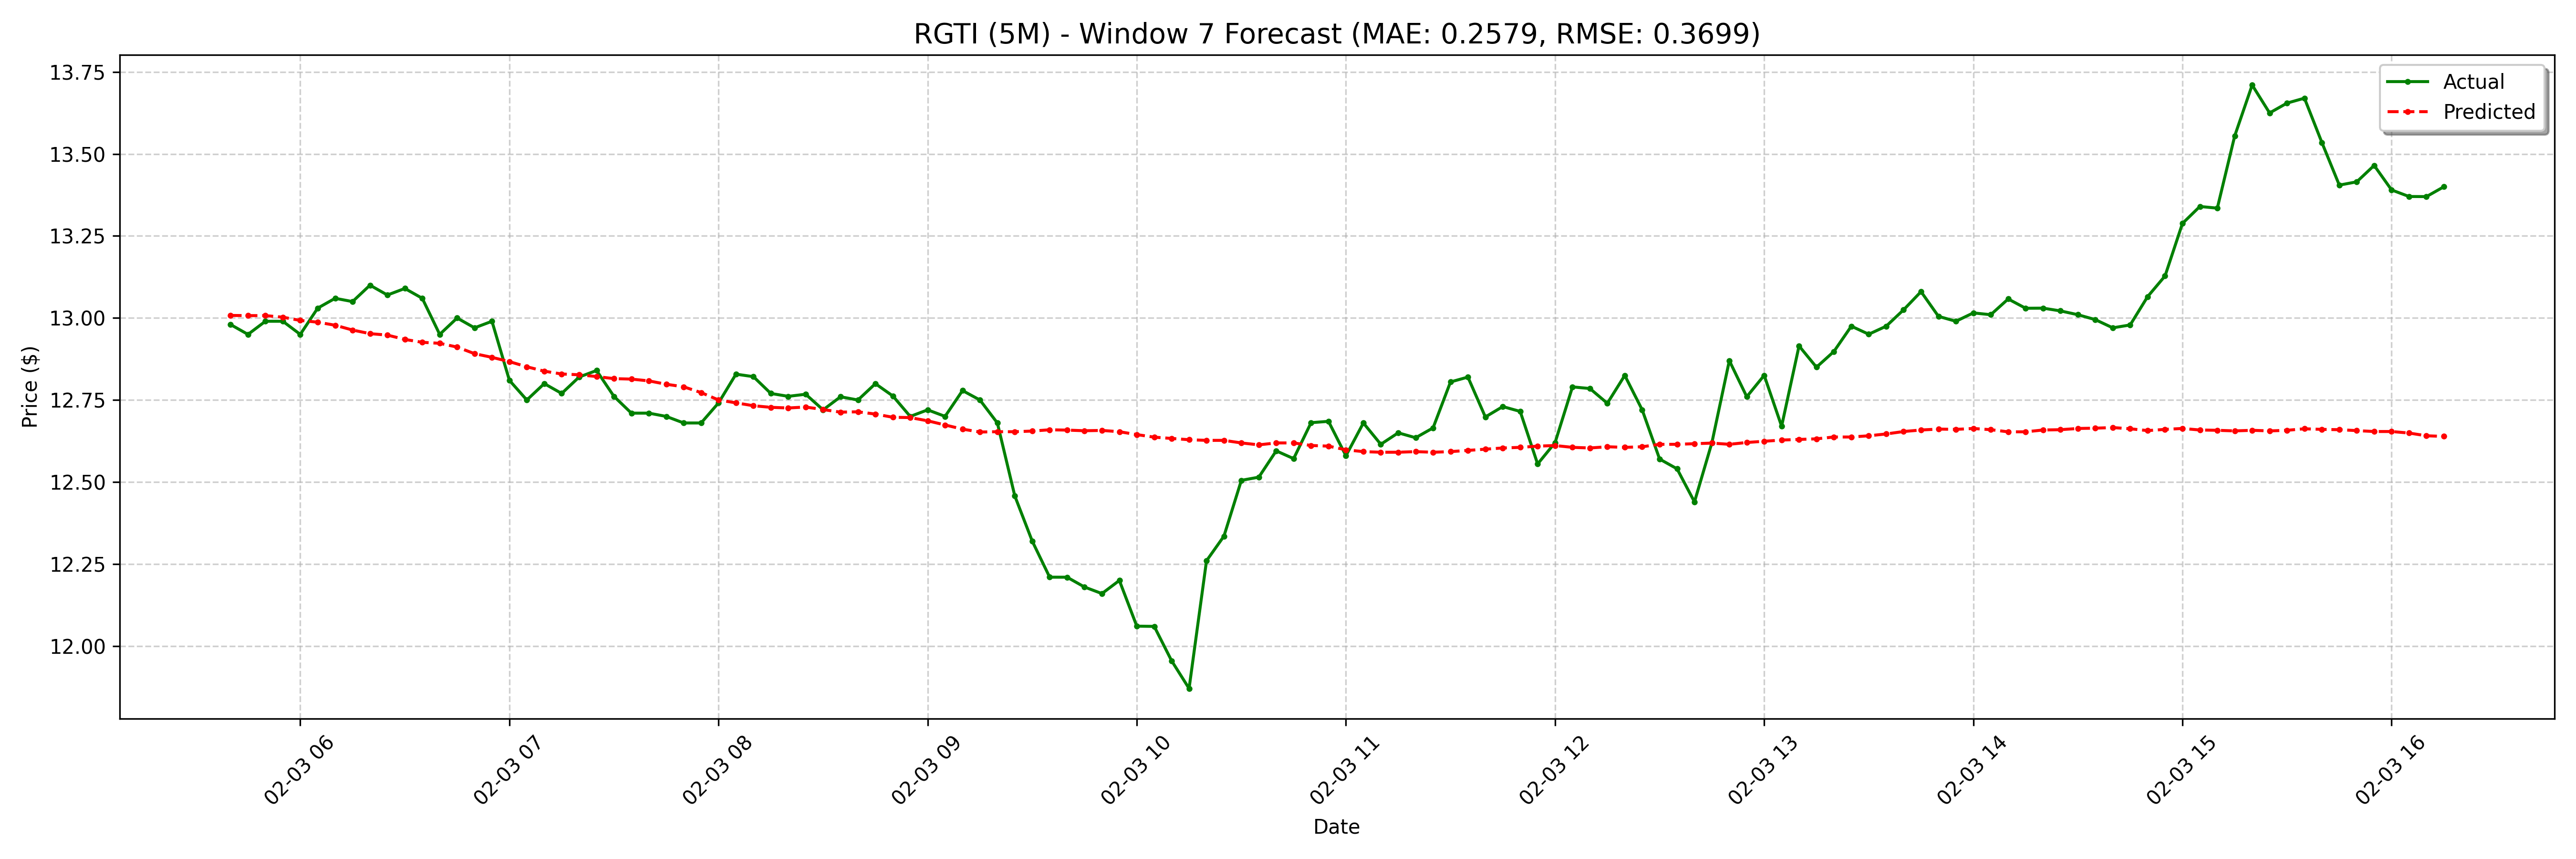

The data file committed next to this chart (first rows):
date, actual, forecast
2025-02-03 05:40:00-05:00, 12.98, 13.01
2025-02-03 05:45:00-05:00, 12.95, 13.01
2025-02-03 05:50:00-05:00, 12.99, 13.01
2025-02-03 05:55:00-05:00, 12.99, 13
2025-02-03 06:00:00-05:00, 12.95, 12.99
2025-02-03 06:05:00-05:00, 13.03, 12.99
2025-02-03 06:10:00-05:00, 13.06, 12.98
2025-02-03 06:15:00-05:00, 13.05, 12.96
2025-02-03 06:20:00-05:00, 13.1, 12.95
2025-02-03 06:25:00-05:00, 13.07, 12.95
2025-02-03 06:30:00-05:00, 13.09, 12.93
2025-02-03 06:35:00-05:00, 13.06, 12.93
2025-02-03 06:40:00-05:00, 12.95, 12.92
2025-02-03 06:45:00-05:00, 13.0, 12.91
2025-02-03 06:50:00-05:00, 12.97, 12.89
2025-02-03 06:55:00-05:00, 12.99, 12.88
2025-02-03 07:00:00-05:00, 12.81, 12.87
2025-02-03 07:05:00-05:00, 12.75, 12.85
2025-02-03 07:10:00-05:00, 12.8, 12.84
2025-02-03 07:15:00-05:00, 12.77, 12.83
2025-02-03 07:20:00-05:00, 12.82, 12.83
2025-02-03 07:25:00-05:00, 12.84, 12.82
2025-02-03 07:30:00-05:00, 12.76, 12.82
2025-02-03 07:35:00-05:00, 12.71, 12.81
2025-02-03 07:40:00-05:00, 12.71, 12.81
2025-02-03 07:45:00-05:00, 12.7, 12.8
2025-02-03 07:50:00-05:00, 12.68, 12.79
2025-02-03 07:55:00-05:00, 12.68, 12.77
2025-02-03 08:00:00-05:00, 12.74, 12.75
2025-02-03 08:05:00-05:00, 12.83, 12.74
2025-02-03 08:10:00-05:00, 12.82, 12.73
2025-02-03 08:15:00-05:00, 12.77, 12.73
2025-02-03 08:20:00-05:00, 12.76, 12.73
2025-02-03 08:25:00-05:00, 12.77, 12.73
2025-02-03 08:30:00-05:00, 12.72, 12.72
2025-02-03 08:35:00-05:00, 12.76, 12.71
2025-02-03 08:40:00-05:00, 12.75, 12.71
2025-02-03 08:45:00-05:00, 12.8, 12.71
2025-02-03 08:50:00-05:00, 12.76, 12.7
2025-02-03 08:55:00-05:00, 12.7, 12.7
2025-02-03 09:00:00-05:00, 12.72, 12.69
2025-02-03 09:05:00-05:00, 12.7, 12.67
2025-02-03 09:10:00-05:00, 12.78, 12.66
2025-02-03 09:15:00-05:00, 12.75, 12.65
2025-02-03 09:20:00-05:00, 12.68, 12.65
2025-02-03 09:25:00-05:00, 12.46, 12.65
2025-02-03 09:30:00-05:00, 12.32, 12.66
2025-02-03 09:35:00-05:00, 12.21, 12.66
2025-02-03 09:40:00-05:00, 12.21, 12.66
2025-02-03 09:45:00-05:00, 12.18, 12.66
2025-02-03 09:50:00-05:00, 12.16, 12.66
2025-02-03 09:55:00-05:00, 12.2, 12.65
2025-02-03 10:00:00-05:00, 12.06, 12.64
2025-02-03 10:05:00-05:00, 12.06, 12.64
2025-02-03 10:10:00-05:00, 11.96, 12.63
2025-02-03 10:15:00-05:00, 11.87, 12.63
2025-02-03 10:20:00-05:00, 12.26, 12.63
2025-02-03 10:25:00-05:00, 12.34, 12.63
2025-02-03 10:30:00-05:00, 12.51, 12.62
2025-02-03 10:35:00-05:00, 12.51, 12.61
... 68 more rows
